Run: headless pygame with SDL's dummy video driver; simulated clock (each Clock.tick advances the game by its frame time, no real sleeping); random seed 0; keys injected as events and as key.get_pressed() state; no mouse input.
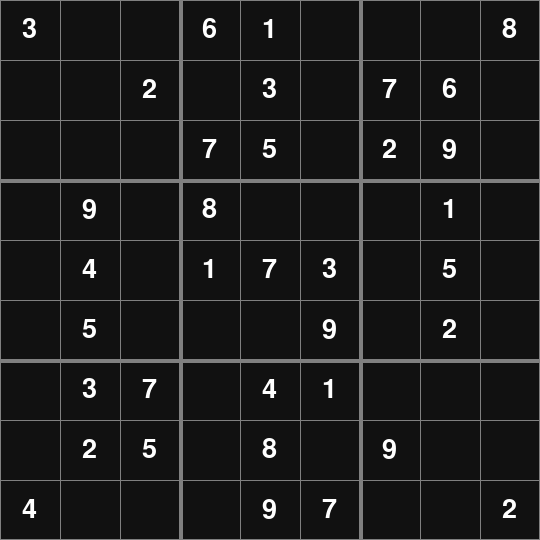
Frame 1 of 4 · flips 1–60 · no input
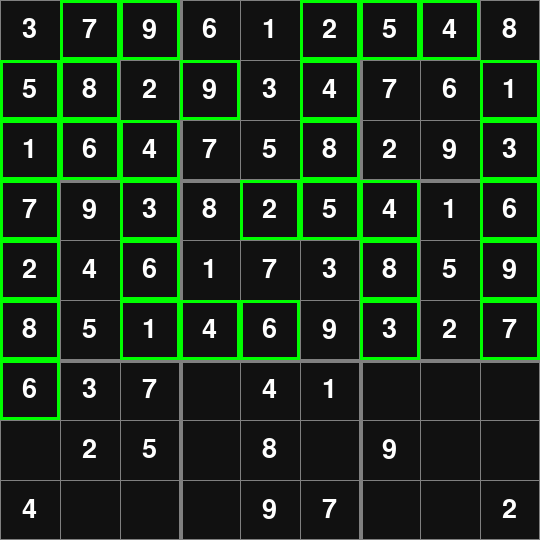
Frame 2 of 4 · flips 61–180 · tapped SPACE, RETURN · held RIGHT (→), D
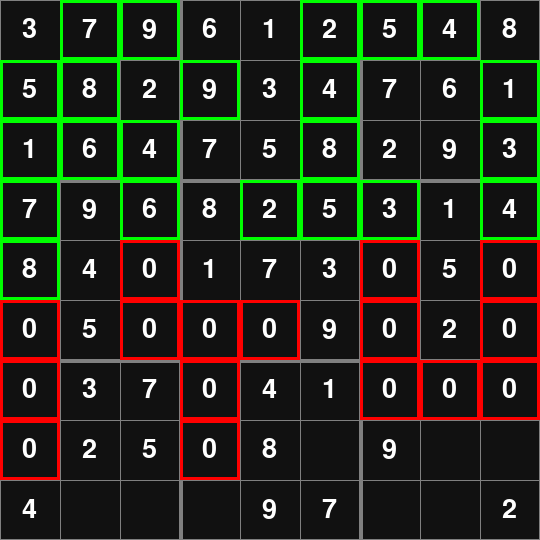
Frame 3 of 4 · flips 181–300 · held DOWN (↓), S
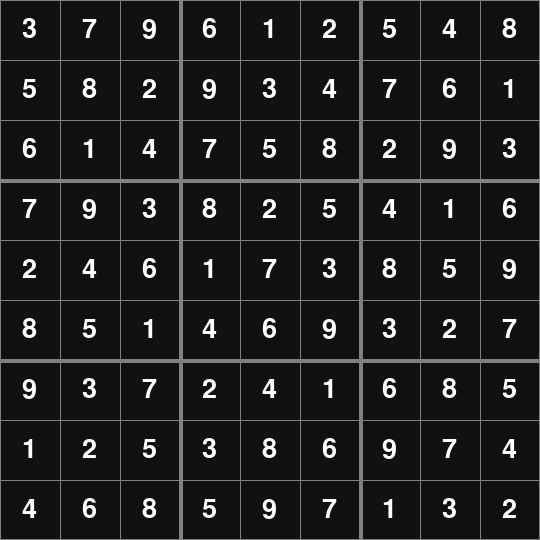
Frame 4 of 4 · flips 301–420 · held LEFT (←), A, UP (↑), W

The pygame program that drew these frames:

import pygame
pygame.font.init()


# Grid represents the entire sudoku board
class Grid:

    def __init__(self, window, board):
        
        # Declaring final variables
        self.rows, self.cols = 9, 9
        self.width, self.height = 540, 540

        self.tiles = [[Tile(board[i][j], i, j, self.width, self.height) for j in range(self.cols)] for i in range(self.rows)]
        
        self.board = None
        self.update_board()
        self.window = window


    def update_board(self):
        self.board = [[self.tiles[i][j].value for j in range(self.cols)] for i in range(self.rows)]


    def draw(self):
        padding = self.width / 9
        
        # Draw grid lines
        for i in range(self.rows + 1):
            
            # Draws thicker lines separating each subgrid
            if i % 3 == 0 and i != 0:
                thickness = 4
            else:
                thickness = 1

            pygame.draw.line(self.window, pygame.Color('#808080'), (0, i * padding), (self.width, i * padding), thickness)
            pygame.draw.line(self.window, pygame.Color('#808080'), (i * padding, 0), (i * padding, self.height), thickness)

        # Draw Tile objects
        for i in range(self.rows):
            for j in range(self.cols):
                self.tiles[i][j].draw(self.window)

    def solve(self):
        self.update_board()

        nextSpace = findEmpty(self.board)

        # if no empty spaces left on board, algorithm is complete
        if not nextSpace:
            return True

        else:
            row, col = nextSpace
        
        # Check through possible values for each position
        for i in range(1, 10):
            if valid(self.board, i, (row,col)):
                self.board[row][col] = i
                self.tiles[row][col].setValue(i)
                self.tiles[row][col].draw_update(self.window, True)
                self.update_board()
                pygame.display.update()
                pygame.time.delay(100)

                if self.solve():
                    return True
                
                self.board[row][col] = 0
                self.tiles[row][col].setValue(0)
                self.update_board()
                self.tiles[row][col].draw_update(self.window, False)
                pygame.display.update()
                pygame.time.delay(100)
        
        return False

# END Grid Class #


# Tile represents a single square on the sudoku board
class Tile:

    def __init__(self, value, row, col, width, height):
        self.value = value
        self.row = row
        self.col = col
        self.width = width
        self.height = height
        self.fnt = pygame.font.SysFont("comicsans", 40)

    def draw(self, window):
        padding = self.width / 9
        x = self.col * padding
        y = self.row * padding

        if(self.value != 0):
            text = self.fnt.render(str(self.value), 1, pygame.Color('white'))
            window.blit(text, (x + (padding / 2 - text.get_width() / 2), y + (padding / 2 - text.get_height() / 2)))


    def draw_update(self, window, solved=True):
        padding = self.width / 9
        x = self.col * padding
        y = self.row * padding

        pygame.draw.rect(window, pygame.Color('#111111'), (x, y, padding, padding), 0)

        text = self.fnt.render(str(self.value), 1,  pygame.Color('white'))
        window.blit(text, (x + (padding / 2 - text.get_width() / 2), y + (padding / 2 - text.get_height() / 2)))
        
        if solved:
            # Displays green bordering
            pygame.draw.rect(window, (0, 255, 0), (x, y, padding, padding), 3)
        else:
            # Displays red bordering when backtracking
            pygame.draw.rect(window, (255, 0, 0), (x, y, padding, padding), 3)

    def setValue(self, val):
        self.value = val

# END Tile Class #


# Finds the next empty tile on the board
def findEmpty(board):
        rows = len(board)
        cols = len(board[0])

        for i in range(rows):
            for j in range(cols):
                if board[i][j] == 0:
                    return i, j     # row, col

        return None


# Determines if a supposed number is valid in a given position
def valid(board, num, position):

        rows = len(board)
        cols = len(board[0])

        currRow, currCol = position

        # Check row
        for i in range(cols):
            if board[currRow][i] == num and i != currCol:
                return False

        # Check column
        for i in range(rows):
            if board[i][currCol] == num and i != currRow:
                return False

        # Check subgrid
        subgrid_x = currCol // 3
        subgrid_y = currRow // 3

        for i in range(subgrid_y * 3, subgrid_y * 3 + 3):
            for j in range(subgrid_x * 3, subgrid_x * 3 + 3):
                if board[i][j] == num and (i, j) != (currRow, currCol):
                    return False

        return True


def redraw_window(window, board):
    window.fill(pygame.Color('#111111'))
    board.draw()


def main():

    # Declaring window size and board
    window_size = (540, 540)

    board = [
        [3, 0, 0, 6, 1, 0, 0, 0, 8],
        [0, 0, 2, 0, 3, 0, 7, 6, 0],
        [0, 0, 0, 7, 5, 0, 2, 9, 0],
        [0, 9, 0, 8, 0, 0, 0, 1, 0],
        [0, 4, 0, 1, 7, 3, 0, 5, 0],
        [0, 5, 0, 0, 0, 9, 0, 2, 0],
        [0, 3, 7, 0, 4, 1, 0, 0, 0],
        [0, 2, 5, 0, 8, 0, 9, 0, 0],
        [4, 0, 0, 0, 9, 7, 0, 0, 2]
    ]

    window = pygame.display.set_mode(window_size)
    pygame.display.set_caption("Sudoku Solver")
    board = Grid(window, board)
    run = True
    while run:

        for event in pygame.event.get():
            if event.type == pygame.QUIT:
                run = False
            if event.type == pygame.KEYDOWN:
                if event.key == pygame.K_SPACE:
                    board.solve()

        redraw_window(window, board)
        pygame.display.update()

main()
pygame.quit()
